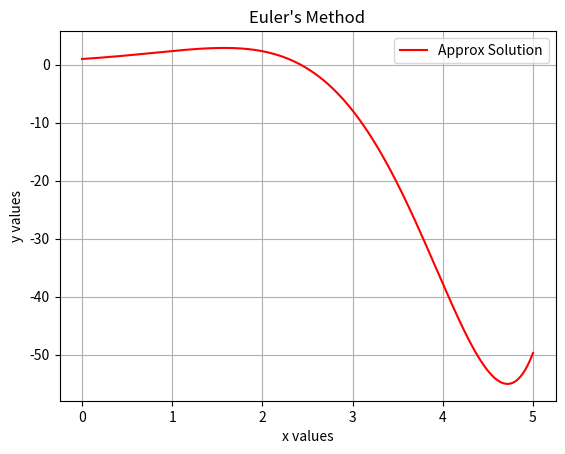

The matplotlib source for this figure:
import numpy as np
import matplotlib.pyplot as plt

def davis_euler(f,a,b,alpha,n):
    h = (b-a)/n
    t = np.linspace(a, b, n)
    w = np.zeros(n)

    w[0] = alpha
    for i in range(0,n-1):
        w[i+1] = w[i]+(h*f(t[i],w[i]))
    return t, w


#def f(t,y):
    #return y-(t**2)+1

#a=0
#b=2
#alpha=0.5
#h=0.2 #or use h=(b-a)/n
#n=10 #or use n=int((b-a)/h)
#tvals, wvals = davis_euler(f,a,b,alpha,n)

#print(tvals, wvals) #compare to Table 5.1, page 268

#plt.plot(tvals,wvals,'c^',label="Approx Solution") #a graph of the approximate solution w

#def y(t):
    #return (t+1)**2 -0.5*np.exp(t) #this is the exact solution to the above IVP
    
#yvals=y(tvals)
#plt.plot(tvals, yvals,'r-',label="Exact Solution") # graph of the exact solution y(t)
#plt.xlabel('x values')
#plt.ylabel('y values')
#plt.title("Euler's Method")
#plt.legend()
#plt.grid()
#plt.show()

def f(t,y):
    return np.e**(t)*np.cos(t)

a=0
b=5
alpha=1
h=0.01#or use h=(b-a)/n
n=int((b-a)/h) #or use n=int((b-a)/h)
tvals, wvals = davis_euler(f,a,b,alpha,n)

print(tvals, wvals) #compare to Table 5.1, page 268

plt.plot(tvals,wvals,'r-',label="Approx Solution") #a graph of the approximate solution w

#def y(t):
    #return (t**2)+((1/3)*np.e**(-5*t)) #this is the exact solution to the above IVP
    
#yvals=y(tvals)
#plt.plot(tvals, yvals,'r-',label="Exact Solution") # graph of the exact solution y(t)
plt.xlabel('x values')
plt.ylabel('y values')
plt.title("Euler's Method")
plt.legend()
plt.grid()
plt.show()


